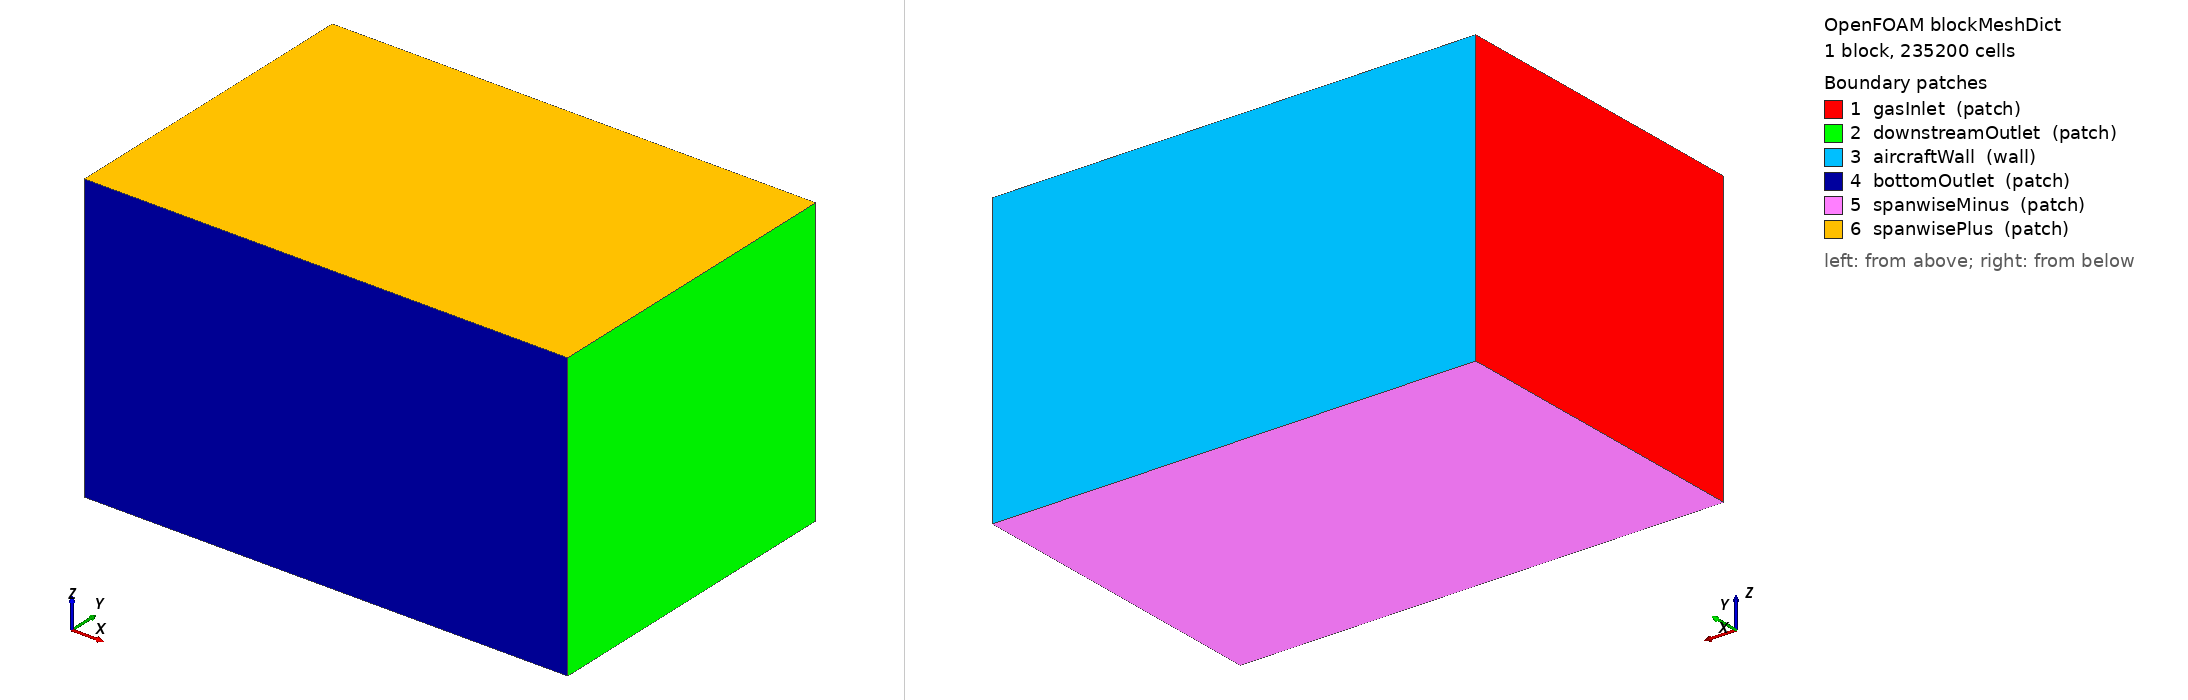

OpenFOAM case: the mesh blockMesh builds from blockMeshDict, 1 block(s), 235200 cells. Boundary patches (legend numbers): 1 gasInlet (patch), 2 downstreamOutlet (patch), 3 aircraftWall (wall), 4 bottomOutlet (patch), 5 spanwiseMinus (patch), 6 spanwisePlus (patch). Left view from above one corner, right view from below the opposite corner. Boundary conditions: 1 field file(s) under 0/ or 0.orig/; 6 of 6 drawn patches have an entry in a shipped field file.

=== system/blockMeshDict ===
FoamFile
{
 version 2.0;
 format ascii;
 class dictionary;
 object blockMeshDict;
}

convertToMeters 1;
vertices
(
    (-3.456 -32.256 -14.4) (44.928 -32.256 -14.4) (44.928 0 -14.4) (-3.456 0 -14.4)
    (-3.456 -32.256 14.4) (44.928 -32.256 14.4) (44.928 0 14.4) (-3.456 0 14.4)
);
blocks ( hex (0 1 2 3 4 5 6 7) (84 56 50) simpleGrading (1 1 1) );
edges ();
boundary
(
    gasInlet { type patch; faces ((0 4 7 3)); }
    downstreamOutlet { type patch; faces ((1 2 6 5)); }
    aircraftWall { type wall; faces ((3 7 6 2)); }
    bottomOutlet { type patch; faces ((0 1 5 4)); }
    spanwiseMinus { type patch; faces ((0 3 2 1)); }
    spanwisePlus { type patch; faces ((4 5 6 7)); }
);
mergePatchPairs ();


=== system/controlDict ===
FoamFile
{
    version 2.0;
    format ascii;
    class dictionary;
    object controlDict;
}
application interIsoFoam;
startFrom latestTime;
startTime 0;
stopAt endTime;
endTime 5;
deltaT 0.0001;
adjustTimeStep yes;
maxCo 1;
maxAlphaCo 0.5;
maxDeltaT 0.001;
writeControl adjustableRunTime;
writeInterval 0.5;
purgeWrite 0;
writeFormat binary;
writePrecision 12;
writeCompression off;
timeFormat fixed;
timePrecision 12;
runTimeModifiable false;
OptimisationSwitches
{
    fileHandler collated;
    maxThreadFileBufferSize 0;
    writeNowSignal 10;
    stopAtWriteNowSignal 12;
}
functions
{
    waterVolume
    {
        type volFieldValue;
        libs (fieldFunctionObjects);
        fields (alpha.water);
        operation volIntegrate;
        regionType all;
        writeFields false;
        executeControl timeStep;
        executeInterval 1;
        writeControl timeStep;
        writeInterval 1;
    }
    nozzleFlux
    {
        type surfaceFieldValue;
        libs (fieldFunctionObjects);
        regionType patch;
        name nozzle;
        operation sum;
        fields (phi alphaPhi_);
        writeFields false;
        executeControl timeStep;
        executeInterval 1;
        writeControl timeStep;
        writeInterval 1;
    }
    gasInletFlux
    {
        type surfaceFieldValue;
        libs (fieldFunctionObjects);
        regionType patch;
        name gasInlet;
        operation sum;
        fields (phi alphaPhi_);
        writeFields false;
        executeControl timeStep;
        executeInterval 1;
        writeControl timeStep;
        writeInterval 1;
    }
    downstreamOutletFlux
    {
        type surfaceFieldValue;
        libs (fieldFunctionObjects);
        regionType patch;
        name downstreamOutlet;
        operation sum;
        fields (phi alphaPhi_);
        writeFields false;
        executeControl timeStep;
        executeInterval 1;
        writeControl timeStep;
        writeInterval 1;
    }
    bottomOutletFlux
    {
        type surfaceFieldValue;
        libs (fieldFunctionObjects);
        regionType patch;
        name bottomOutlet;
        operation sum;
        fields (phi alphaPhi_);
        writeFields false;
        executeControl timeStep;
        executeInterval 1;
        writeControl timeStep;
        writeInterval 1;
    }
    spanwiseMinusFlux
    {
        type surfaceFieldValue;
        libs (fieldFunctionObjects);
        regionType patch;
        name spanwiseMinus;
        operation sum;
        fields (phi alphaPhi_);
        writeFields false;
        executeControl timeStep;
        executeInterval 1;
        writeControl timeStep;
        writeInterval 1;
    }
    spanwisePlusFlux
    {
        type surfaceFieldValue;
        libs (fieldFunctionObjects);
        regionType patch;
        name spanwisePlus;
        operation sum;
        fields (phi alphaPhi_);
        writeFields false;
        executeControl timeStep;
        executeInterval 1;
        writeControl timeStep;
        writeInterval 1;
    }
    aircraftWallFlux
    {
        type surfaceFieldValue;
        libs (fieldFunctionObjects);
        regionType patch;
        name aircraftWall;
        operation sum;
        fields (phi alphaPhi_);
        writeFields false;
        executeControl timeStep;
        executeInterval 1;
        writeControl timeStep;
        writeInterval 1;
    }
    alphaExtrema
    {
        type fieldMinMax;
        libs (fieldFunctionObjects);
        fields (alpha.water);
        location false;
        log true;
        writePrecision 12;
        executeControl timeStep;
        executeInterval 1;
        writeControl timeStep;
        writeInterval 1;
    }
    speedExtrema
    {
        type fieldMinMax;
        libs (fieldFunctionObjects);
        mode magnitude;
        fields (U);
        location false;
        log true;
        writePrecision 12;
        executeControl timeStep;
        executeInterval 1;
        writeControl timeStep;
        writeInterval 1;
    }
    failureLocations
    {
        type fieldMinMax;
        libs (fieldFunctionObjects);
        mode magnitude;
        fields (U p_rgh k epsilon nut);
        location true;
        log true;
        writePrecision 12;
        executeControl timeStep;
        executeInterval 1;
        writeControl timeStep;
        writeInterval 1;
    }
    #include "liquidBand"
    #include "jetProfile"
    #include "renderSurfacesLiveRouaix"
}


=== 0.orig/U ===
FoamFile
{
 version 2.0;
 format ascii;
 class volVectorField;
 object U;
}

dimensions [0 1 -1 0 0 0 0];
internalField uniform (21.606648 0 0);
boundaryField
{
    gasInlet
    {
        type fixedValue;
        value uniform (21.606648 0 0);
    }
    downstreamOutlet
    {
        type freestreamVelocity;
        freestreamValue uniform (21.606648 0 0);
        value uniform (21.606648 0 0);
    }
    bottomOutlet
    {
        type freestreamVelocity;
        freestreamValue uniform (21.606648 0 0);
        value uniform (21.606648 0 0);
    }
    spanwiseMinus
    {
        type freestreamVelocity;
        freestreamValue uniform (21.606648 0 0);
        value uniform (21.606648 0 0);
    }
    spanwisePlus
    {
        type freestreamVelocity;
        freestreamValue uniform (21.606648 0 0);
        value uniform (21.606648 0 0);
    }
    aircraftWall
    {
        type noSlip;
    }
    nozzle
    {
        type uniformFixedValue;
        uniformValue table ((0 (21.606648 0 0)) (0.1 (21.606648 -2.05429948 0)) (3.4 (21.606648 -2.05429948 0)) (3.5 (21.606648 0 0)) (6 (21.606648 0 0)));
    }
}
